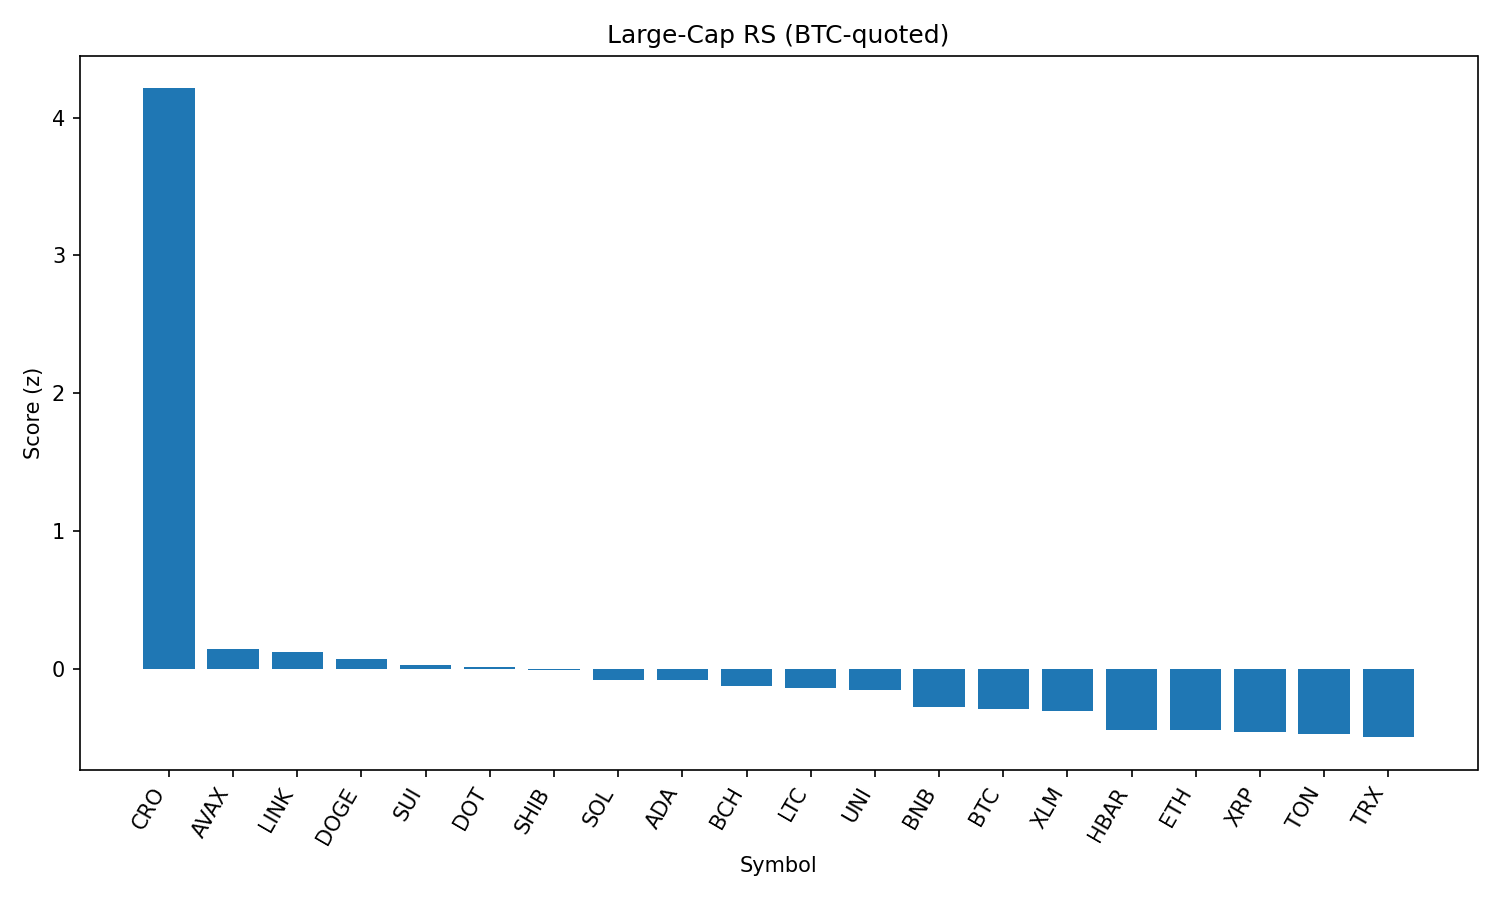

The table this chart was drawn from, first rows:
rank, name, symbol, price_btc, price_usd, pct_1h_btc, pct_24h_btc, pct_7d_btc, market_cap_rank, market_cap_usd, volume_usd, score
1, Cronos, CRO, 3.04e-06, 0.3415, 3.174, 30.68, 140.1, 21, 11496843388, 2619820325, 4.212
2, Avalanche, AVAX, 0.0002209, 24.82, 0.5965, 0.5255, 8.148, 23, 10481410313, 603511399, 0.145
3, Chainlink, LINK, 0.0002244, 25.21, 0.2843, 4.969, 1.158, 13, 17133884499, 2607991224, 0.1263
4, Dogecoin, DOGE, 2e-06, 0.2244, 0.4781, 1.093, 3.671, 9, 33822912738, 1852248545, 0.07164
5, Sui, SUI, 3.109e-05, 3.49, 0.4813, 0.4406, 1.745, 18, 12266897210, 990424187, 0.02788
6, Polkadot, DOT, 3.542e-05, 3.98, 0.2955, 2.518, 4.23, 34, 6058413332, 352829848, 0.01597
7, Shiba Inu, SHIB, 1.12593e-10, 1.265e-05, 0.4511, 0.1813, 1.883, 30, 7453599462, 167291000, -0.008404
8, Solana, SOL, 0.001907, 214.2, -0.08976, 3.965, 18.55, 6, 115868226292, 12224840451, -0.07787
9, Cardano, ADA, 7.65e-06, 0.8594, 0.3808, -0.1775, 0.285, 11, 31396293504, 1443917025, -0.0816
10, Bitcoin Cash, BCH, 0.004957, 557, 0.3122, 0.03128, 0.4557, 22, 11096515817, 142011766, -0.1216
11, Litecoin, LTC, 0.001013, 113.8, 0.2925, 0.09851, -1.122, 27, 8673588664, 451945444, -0.1392
12, Uniswap, UNI, 8.926e-05, 10.03, 0.2336, 0.7802, -2.373, 35, 6025901948, 305819741, -0.152
13, BNB, BNB, 0.007789, 875.1, -0.0186, 1.139, 4.543, 5, 121834592741, 1673346878, -0.2729
14, Bitcoin, BTC, 1.0, 112377, 0.0, 0.0, 0.0, 1, 2237962838513, 34276574010, -0.2891
15, Stellar, XLM, 3.4e-06, 0.382, 0.08656, -0.1066, -2.804, 20, 11983617926, 252073138, -0.3045
16, Hedera, HBAR, 2.13e-06, 0.2396, -0.1075, -0.5077, 1.472, 24, 10153967475, 228248884, -0.441
17, Ethereum, ETH, 0.04006, 4500, -0.1688, -1.262, 6.263, 2, 543363020499, 30066076001, -0.4441
18, XRP, XRP, 2.641e-05, 2.97, -0.1106, -1.191, 3.173, 3, 176475603031, 5922427491, -0.4552
19, Toncoin, TON, 2.832e-05, 3.18, -0.1579, 0.1644, -3.808, 28, 8174058097, 257854222, -0.4681
20, TRON, TRX, 3.07e-06, 0.3447, -0.09671, -1.33, -2.494, 10, 32625684147, 731421729, -0.495
21, Hyperliquid, HYPE, 0.0004083, 45.87, -0.5806, -4.011, 11.94, 16, 12421778742, 385912439, -0.9049
